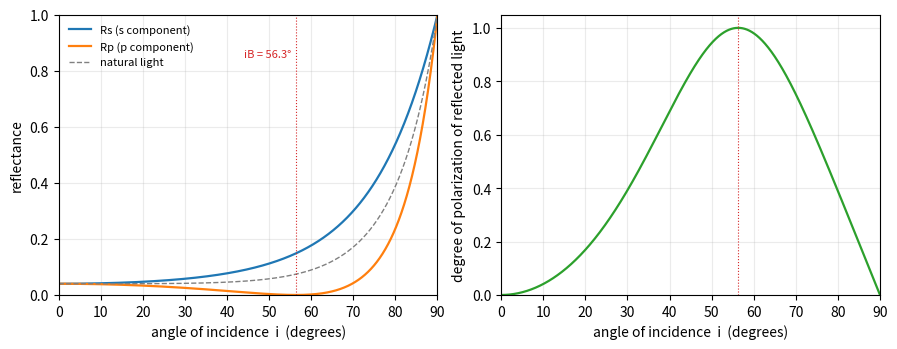

Here is the Python script that generated this plot:
"""Fresnel reflectances Rs, Rp for air to glass (n = 1.5) and the degree of polarization of reflected natural light."""

import numpy as np
import matplotlib.pyplot as plt

n1, n2 = 1.0, 1.5
i = np.radians(np.linspace(0.01, 89.99, 2000))
r = np.arcsin(n1 * np.sin(i) / n2)
Rs = (np.sin(i - r) / np.sin(i + r)) ** 2
Rp = (np.tan(i - r) / np.tan(i + r)) ** 2
P = (Rs - Rp) / (Rs + Rp)
iB = np.degrees(np.arctan(n2 / n1))

fig, (ax1, ax2) = plt.subplots(1, 2, figsize=(9.0, 3.6))
deg = np.degrees(i)
ax1.plot(deg, Rs, color="C0", lw=1.6, label="Rs (s component)")
ax1.plot(deg, Rp, color="C1", lw=1.6, label="Rp (p component)")
ax1.plot(deg, (Rs + Rp) / 2, color="0.5", lw=1.0, ls="--", label="natural light")
ax1.axvline(iB, color="C3", lw=0.8, ls=":")
ax1.text(iB - 1, 0.85, f"iB = {iB:.1f}°", color="C3", fontsize=8, ha="right")
ax1.set_xlabel("angle of incidence  i  (degrees)")
ax1.set_ylabel("reflectance")
ax1.set_xlim(0, 90)
ax1.set_ylim(0, 1)
ax1.legend(loc="upper left", fontsize=8, frameon=False)
ax1.grid(alpha=0.25)

ax2.plot(deg, P, color="C2", lw=1.6)
ax2.axvline(iB, color="C3", lw=0.8, ls=":")
ax2.set_xlabel("angle of incidence  i  (degrees)")
ax2.set_ylabel("degree of polarization of reflected light")
ax2.set_xlim(0, 90)
ax2.set_ylim(0, 1.05)
ax2.grid(alpha=0.25)
fig.tight_layout()
